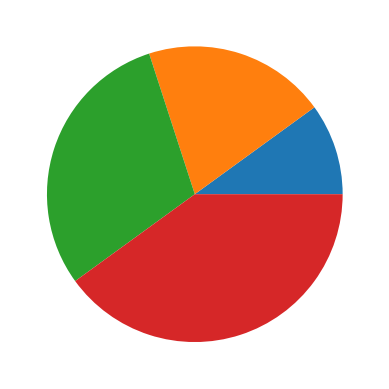

Recreate this plot in Python.
import matplotlib.pyplot as plt

def main():
    values = [20, 40, 60, 80]
    plt.pie(values)
    plt.show()

if __name__ == '__main__': main()